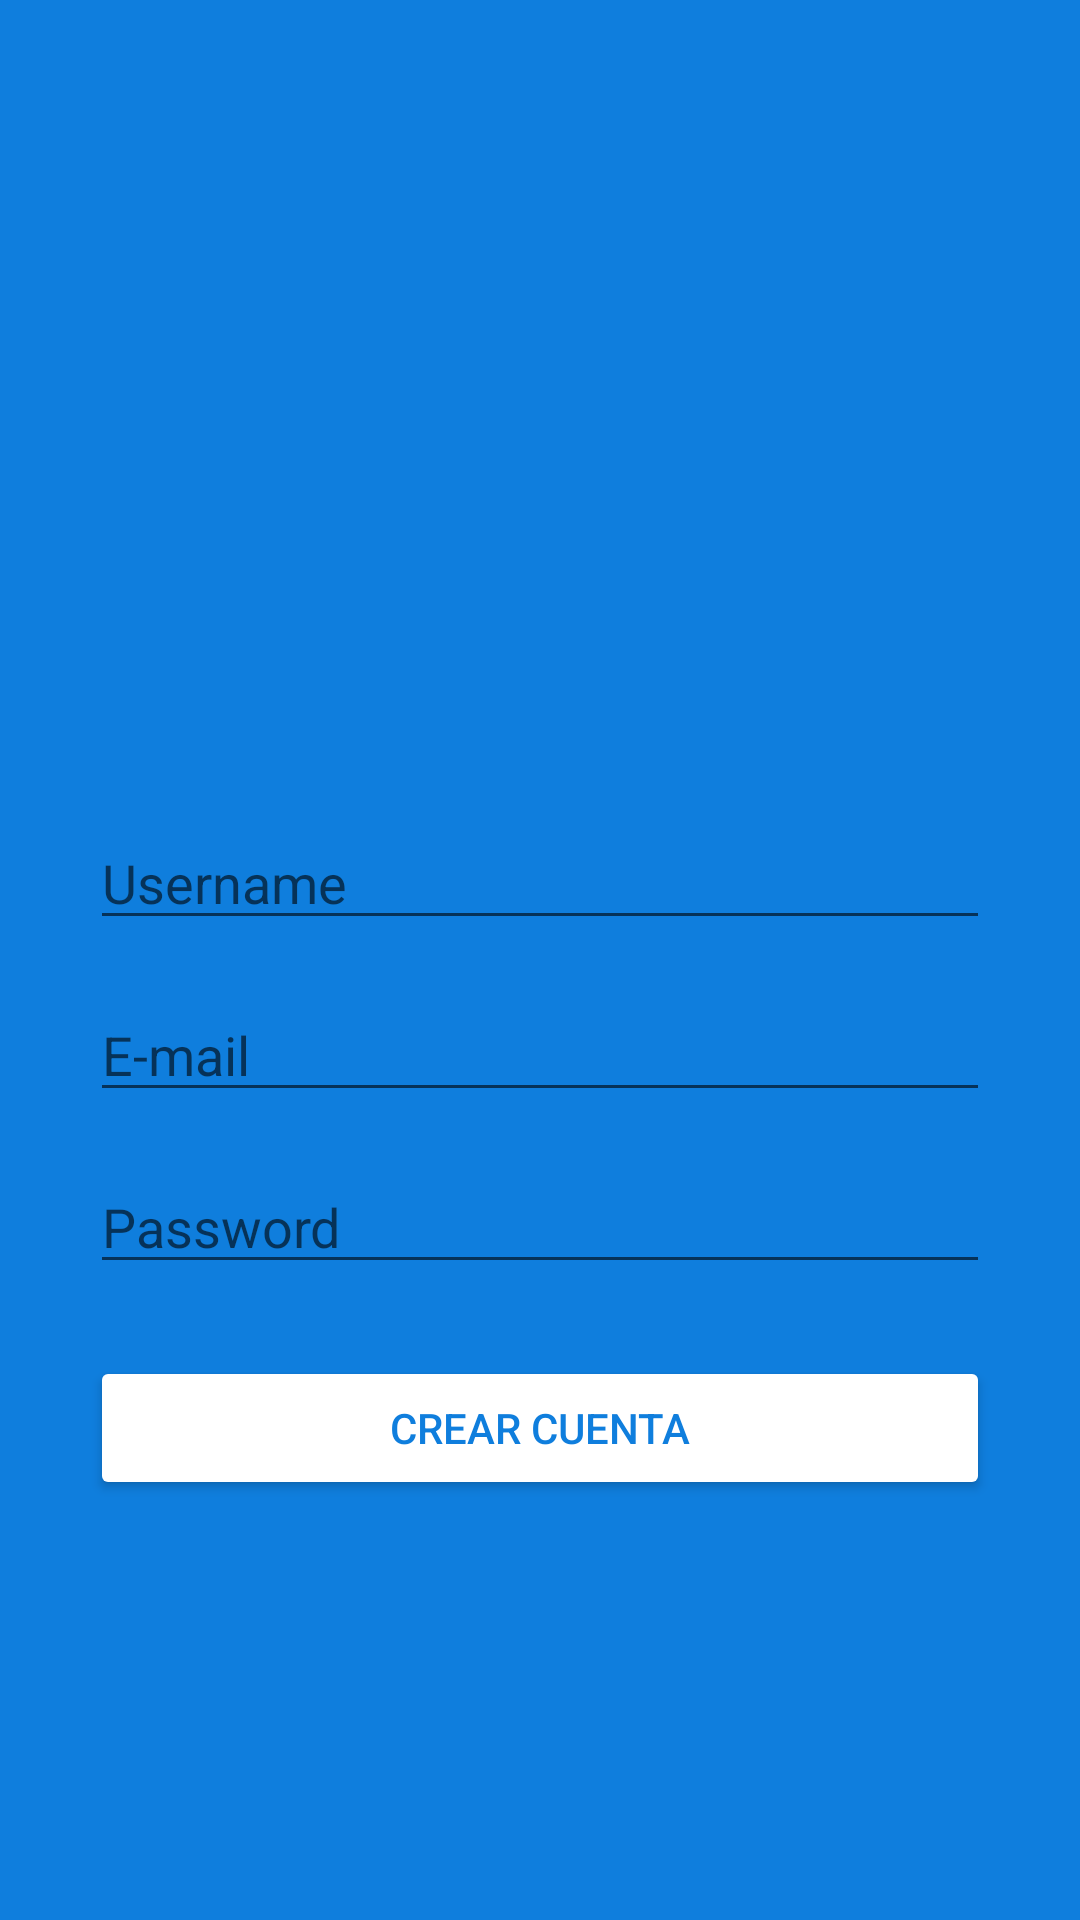

Reconstruct the res/layout file that produces this screen, plus the resources it refers to.
<!-- AndroidManifest.xml: application theme AppTheme -->
<!-- res/layout/activity_sign_up.xml -->
<?xml version="1.0" encoding="utf-8"?>
<androidx.constraintlayout.widget.ConstraintLayout xmlns:android="http://schemas.android.com/apk/res/android"
    xmlns:app="http://schemas.android.com/apk/res-auto"
    xmlns:tools="http://schemas.android.com/tools"
    android:layout_width="match_parent"
    android:layout_height="match_parent"
    android:background="@color/colorAzul"
    tools:context=".ui.SingUpActivity">

    <ImageView
        android:id="@+id/imageView"
        android:layout_width="300dp"
        android:layout_height="100dp"
        android:contentDescription="Logo"
        app:layout_constraintBottom_toTopOf="@+id/editTextUsername"
        app:layout_constraintEnd_toEndOf="parent"
        app:layout_constraintStart_toStartOf="parent"
        app:layout_constraintTop_toTopOf="parent"
        app:layout_constraintVertical_chainStyle="packed"
        app:srcCompat="@drawable/ic_logo_minitwitter_white" />

    <EditText
        android:id="@+id/editTextUsername"
        android:layout_width="300dp"
        android:layout_height="wrap_content"
        android:layout_marginTop="32dp"
        android:ems="10"
        android:hint="@string/username_hint"
        android:inputType="textEmailAddress"
        android:autofillHints="userName"
        app:layout_constraintBottom_toTopOf="@+id/editTextEmail"
        app:layout_constraintEnd_toEndOf="parent"
        app:layout_constraintStart_toStartOf="parent"
        app:layout_constraintTop_toBottomOf="@+id/imageView" />

    <EditText
        android:id="@+id/editTextEmail"
        android:layout_width="300dp"
        android:layout_height="wrap_content"
        android:layout_marginTop="16dp"
        android:ems="10"
        android:hint="@string/e_mail_hint"
        android:autofillHints="emailAddress"
        android:inputType="textEmailAddress"
        app:layout_constraintBottom_toTopOf="@+id/editTextPass"
        app:layout_constraintEnd_toEndOf="parent"
        app:layout_constraintStart_toStartOf="parent"
        app:layout_constraintTop_toBottomOf="@+id/editTextUsername" />


    <EditText
        android:id="@+id/editTextPass"
        android:layout_width="300dp"
        android:layout_height="wrap_content"
        android:layout_marginTop="16dp"
        android:ems="10"
        android:hint="@string/password_hint"
        android:inputType="textPassword"
        app:layout_constraintBottom_toTopOf="@+id/buttonRegister"
        app:layout_constraintEnd_toEndOf="parent"
        app:layout_constraintStart_toStartOf="parent"
        app:layout_constraintTop_toBottomOf="@+id/editTextEmail" />

    <Button
        android:id="@+id/buttonRegister"
        android:layout_width="300dp"
        android:layout_height="wrap_content"
        android:layout_marginTop="24dp"
        android:backgroundTint="@android:color/white"
        android:text="@string/crear_cuenta_text"
        android:textColor="@color/colorAzul"
        app:layout_constraintBottom_toBottomOf="parent"
        app:layout_constraintEnd_toEndOf="parent"
        app:layout_constraintStart_toStartOf="parent"
        app:layout_constraintTop_toBottomOf="@+id/editTextPass" />

</androidx.constraintlayout.widget.ConstraintLayout>
<!-- resources referenced by this layout -->
<resources>
  <color name="colorAzul">#0F7EDD</color>
  <string name="crear_cuenta_text">Crear cuenta</string>
  <string name="e_mail_hint">E-mail</string>
  <string name="password_hint">Password</string>
  <string name="username_hint">Username</string>
  <style name="AppTheme" parent="Theme.AppCompat.Light.DarkActionBar">
          
          <item name="colorPrimary">@color/colorPrimary</item>
          <item name="colorPrimaryDark">@color/colorPrimaryDark</item>
          <item name="colorAccent">@color/colorAccent</item>
      </style>
  <color name="colorPrimary">@color/colorAzul</color>
  <color name="colorPrimaryDark">#DDDDDD</color>
  <color name="colorAccent">@color/colorAzulDark</color>
  <color name="colorAzulDark">#0A467C</color>
</resources>
